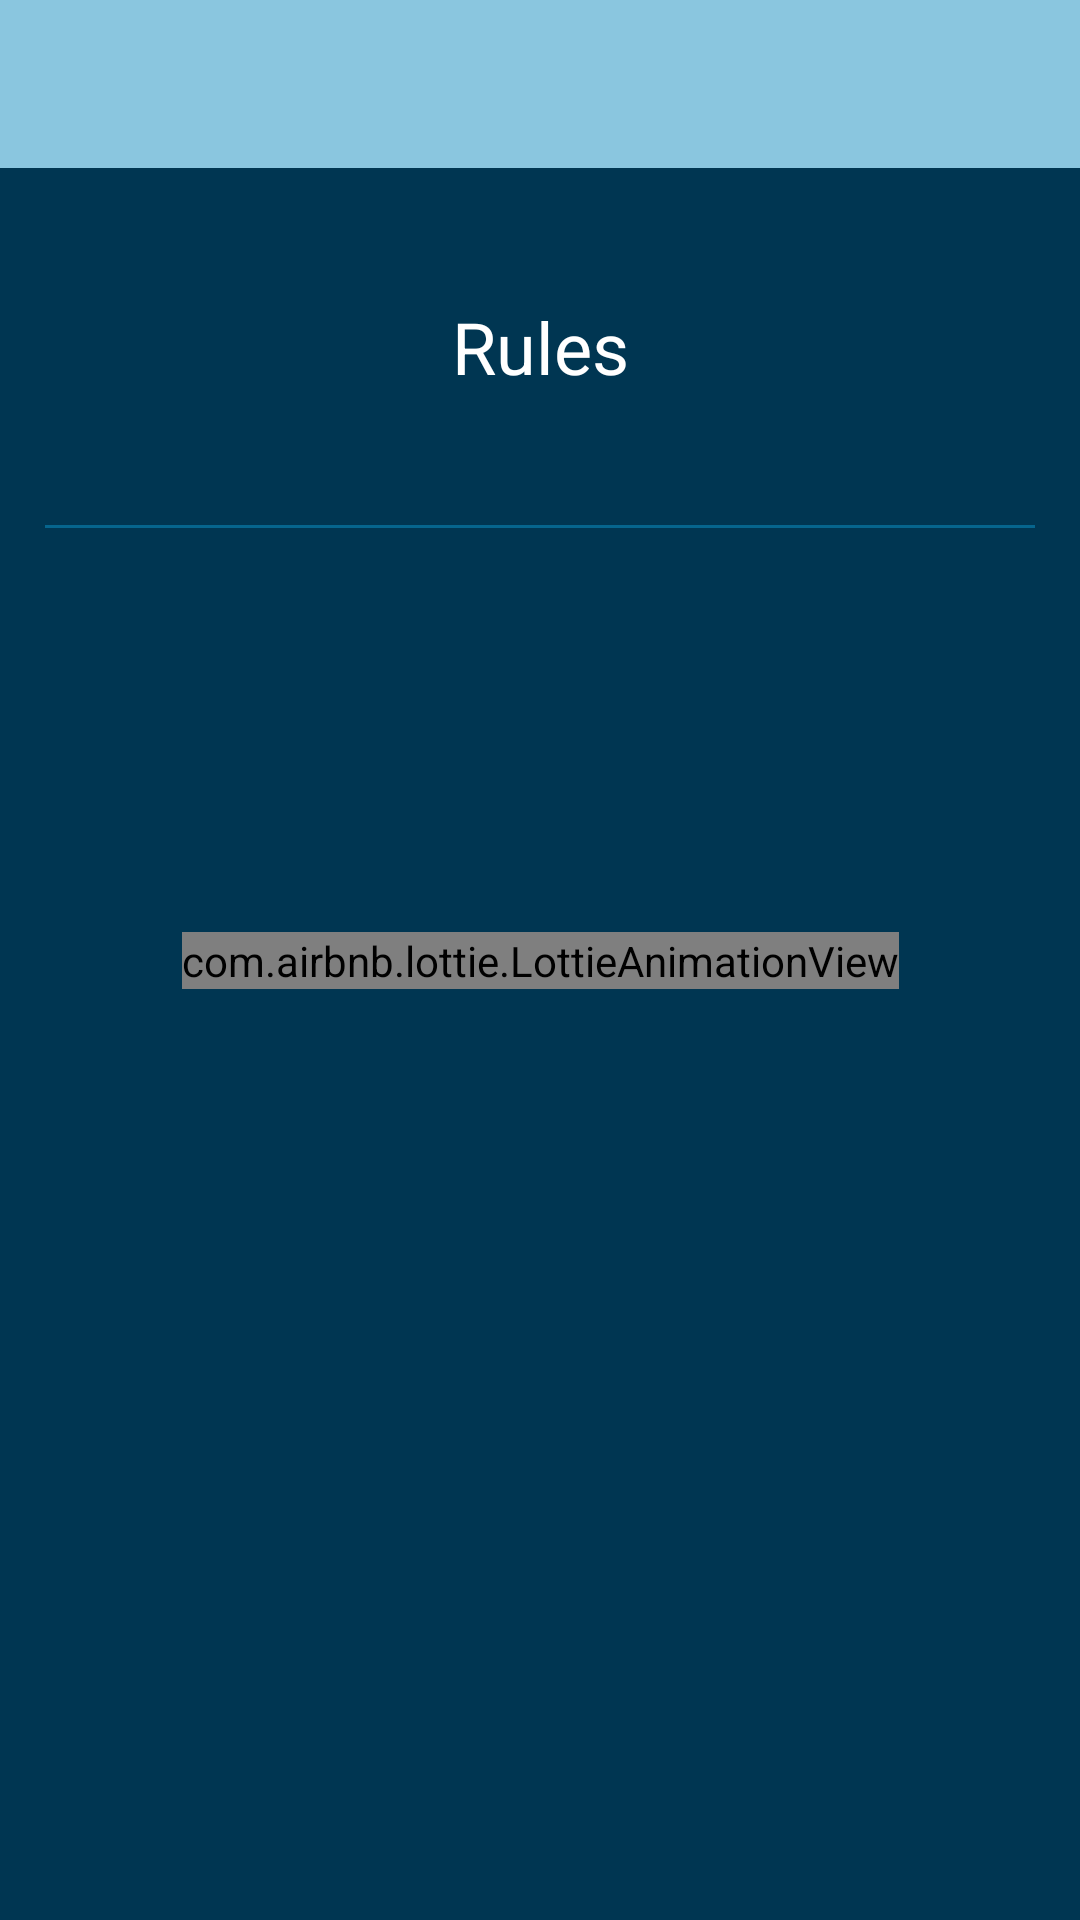

Android layout source for this screen:
<!-- AndroidManifest.xml: application theme AppTheme -->
<!-- res/layout/fragment_rules.xml -->
<?xml version="1.0" encoding="utf-8"?>
<androidx.constraintlayout.widget.ConstraintLayout xmlns:android="http://schemas.android.com/apk/res/android"
    xmlns:app="http://schemas.android.com/apk/res-auto"
    xmlns:tools="http://schemas.android.com/tools"
    android:id="@+id/contextView"
    android:layout_width="match_parent"
    android:layout_height="match_parent"
    android:background="@drawable/background_gradient">

    <com.airbnb.lottie.LottieAnimationView
        android:id="@+id/animation_view"
        android:layout_width="wrap_content"
        android:layout_height="wrap_content"
        app:layout_constraintBottom_toBottomOf="parent"
        app:layout_constraintEnd_toEndOf="parent"
        app:layout_constraintStart_toStartOf="parent"
        app:layout_constraintTop_toTopOf="parent"
        app:lottie_autoPlay="true"
        app:lottie_loop="true"
        app:lottie_rawRes="@raw/threedots" />

    <com.google.android.material.appbar.AppBarLayout
        android:id="@+id/appBarLayout"
        android:layout_width="match_parent"
        android:layout_height="wrap_content"
        app:layout_constraintEnd_toEndOf="parent"
        app:layout_constraintStart_toStartOf="parent"
        app:layout_constraintTop_toTopOf="parent">

        <androidx.appcompat.widget.Toolbar
            android:id="@+id/toolbar"
            android:layout_width="match_parent"
            android:layout_height="wrap_content"
            android:theme="@style/MyToolbarTheme"
            app:layout_constraintEnd_toEndOf="parent"
            app:layout_constraintStart_toStartOf="parent"
            app:layout_constraintTop_toTopOf="parent">

        </androidx.appcompat.widget.Toolbar>
    </com.google.android.material.appbar.AppBarLayout>

    <androidx.constraintlayout.widget.ConstraintLayout
        android:id="@+id/constraintLayout7"
        android:layout_width="match_parent"
        android:layout_height="0dp"
        app:layout_constraintBottom_toBottomOf="parent"
        app:layout_constraintTop_toBottomOf="@+id/appBarLayout">


        <ListView
            android:id="@+id/list"
            android:layout_width="match_parent"
            android:layout_height="wrap_content"
            android:layout_marginStart="1dp"
            android:layout_marginTop="120dp"
            android:layout_marginEnd="1dp"
            android:layout_marginBottom="20dp"
            app:layout_constraintBottom_toBottomOf="parent"
            app:layout_constraintEnd_toEndOf="parent"
            app:layout_constraintHorizontal_bias="0.0"
            app:layout_constraintStart_toStartOf="parent"
            app:layout_constraintTop_toTopOf="parent"
            app:layout_constraintVertical_bias="0.0" />

        <TextView
            android:id="@+id/date"
            android:layout_width="wrap_content"
            android:layout_height="wrap_content"
            android:text="Rules"
            android:textColor="@color/White"
            android:textSize="24sp"
            app:layout_constraintBottom_toTopOf="@+id/divider"
            app:layout_constraintEnd_toEndOf="parent"
            app:layout_constraintHorizontal_bias="0.5"
            app:layout_constraintStart_toStartOf="parent"
            app:layout_constraintTop_toTopOf="parent" />

        <View
            android:id="@+id/divider"
            android:layout_width="match_parent"
            android:layout_height="1dp"
            android:layout_marginStart="15dp"
            android:layout_marginLeft="15dp"
            android:layout_marginEnd="15dp"
            android:layout_marginRight="15dp"
            android:background="@color/BackgroundDark"
            android:visibility="visible"
            app:layout_constraintBottom_toTopOf="@+id/list"
            app:layout_constraintEnd_toEndOf="parent"
            app:layout_constraintStart_toStartOf="parent" />

    </androidx.constraintlayout.widget.ConstraintLayout>


</androidx.constraintlayout.widget.ConstraintLayout>
<!-- resources referenced by this layout -->
<resources>
  <color name="BackgroundDark">#06658D</color>
  <color name="White">#FFFFFF</color>
  <!-- drawable background_gradient (drawable-v24) -->
  <?xml version="1.0" encoding="utf-8"?>
  <shape xmlns:android="http://schemas.android.com/apk/res/android"
      android:shape="rectangle">
      <gradient
          android:type="linear"
          android:startColor="@color/EvenDarkerBlueBackground"
          android:endColor="@color/EvenDarkerBlueBackground"
          android:centerY="0.8"
          android:angle="90" />
  
      <corners
          android:radius="0dp"/>
  </shape>
  <style name="MyToolbarTheme">
          <item name="colorControlNormal">@color/White</item>
          <item name="textAllCaps">false</item>
      </style>
  <style name="AppTheme" parent="Theme.MaterialComponents.Light.NoActionBar">
          
          <item name="android:windowDisablePreview">true</item>
          <item name="colorPrimary">@color/VeryDarkBlueTopBar</item>
          <item name="colorPrimaryDark">@color/VeryDarkBlueTopBar</item>
          <item name="colorAccent">@color/Slider</item>
          <item name="android:navigationBarColor">@color/Black</item>
          <item name="android:statusBarColor">@color/Black</item>
          <item name="toolbarStyle">@style/MyToolbar</item>
          <item name="tabTextAppearance">@style/tabText</item>
          <item name="snackbarStyle">@style/Widget.App.Snackbar</item>
      </style>
  <color name="EvenDarkerBlueBackground">#003652</color>
  <color name="VeryDarkBlueTopBar">#002b42</color>
  <color name="Slider">#51AAD0</color>
  <color name="Black">#080808</color>
  
  
      // Color button
  <style name="MyToolbar" parent="Widget.AppCompat.Toolbar">
          <item name="android:layout_width">match_parent</item>
          <item name="android:layout_height">wrap_content</item>
          <item name="android:gravity">center</item>
          <item name="android:background">@color/VeryDarkBlueTopBar</item>
          <item name="android:elevation" tools:ignore="NewApi">10dp</item>
          <item name="titleTextAppearance">@style/TitleStyle</item>
      </style>
  <style name="tabText">
          <item name="textAllCaps">false</item>
      </style>
  <style name="Widget.App.Snackbar" parent="Widget.MaterialComponents.Snackbar">
          <item name="materialThemeOverlay">@style/ThemeOverlay.App.Snackbar</item>
          <item name="actionTextColorAlpha">1</item>
      </style>
  <style name="TitleStyle" parent="TextAppearance.Widget.AppCompat.Toolbar.Title">
          <item name="android:textColor">@color/White</item>
          <item name="textAllCaps">false</item>
          <item name="android:textSize">16sp</item>
      </style>
  <style name="ThemeOverlay.App.Snackbar" parent="">
          <item name="colorPrimary">@color/Slider</item>
          <item name="colorOnSurface">@color/meeting</item>
      </style>
  <color name="meeting">#7ac7f3</color>
</resources>
